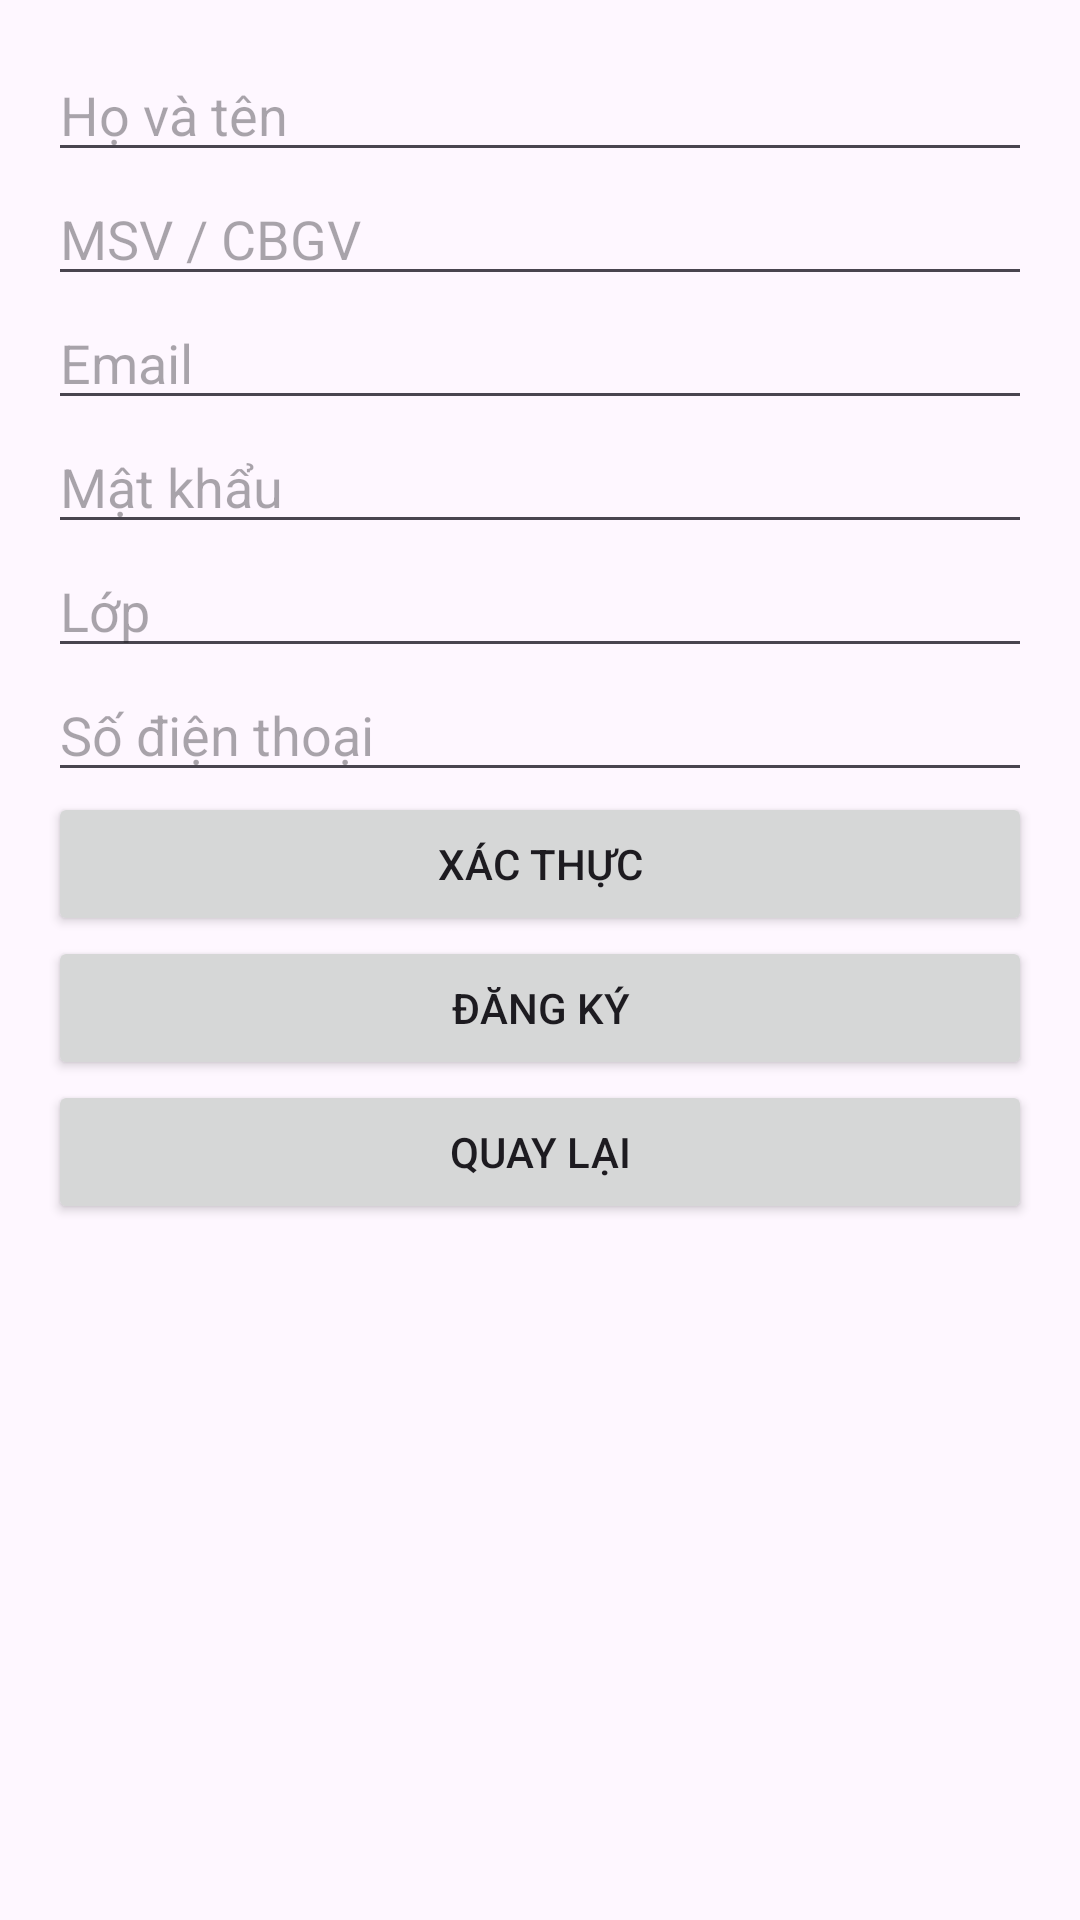

This screen was rendered from an Android layout file. Write that file and the resources it references.
<!-- AndroidManifest.xml: application theme Theme.TLUContactApp -->
<!-- res/layout/activity_register.xml -->
<?xml version="1.0" encoding="utf-8"?>
<LinearLayout xmlns:android="http://schemas.android.com/apk/res/android"
    android:layout_width="match_parent"
    android:layout_height="match_parent"
    android:orientation="vertical"
    android:padding="16dp">

    <EditText
        android:id="@+id/etFullName"
        android:layout_width="match_parent"
        android:layout_height="wrap_content"
        android:hint="Họ và tên" />

    <EditText
        android:id="@+id/etCode"
        android:layout_width="match_parent"
        android:layout_height="wrap_content"
        android:hint="MSV / CBGV" />

    <EditText
        android:id="@+id/etEmail"
        android:layout_width="match_parent"
        android:layout_height="wrap_content"
        android:hint="Email"
        android:inputType="textEmailAddress" />

    <EditText
        android:id="@+id/etPassword"
        android:layout_width="match_parent"
        android:layout_height="wrap_content"
        android:hint="Mật khẩu"
        android:inputType="textPassword" />

    <EditText
        android:id="@+id/etClass"
        android:layout_width="match_parent"
        android:layout_height="wrap_content"
        android:hint="Lớp"
        android:inputType="text" />

    <EditText
        android:id="@+id/etPhone"
        android:layout_width="match_parent"
        android:layout_height="wrap_content"
        android:hint="Số điện thoại"
        android:inputType="phone" />

    <Button
        android:id="@+id/btnCheckVerification"
        android:layout_width="match_parent"
        android:layout_height="wrap_content"
        android:text="Xác thực" />

    <Button
        android:id="@+id/btnRegister"
        android:layout_width="match_parent"
        android:layout_height="wrap_content"
        android:text="Đăng ký" />

    <Button
        android:id="@+id/btnBack"
        android:layout_width="match_parent"
        android:layout_height="wrap_content"
        android:text="Quay lại" />
</LinearLayout>
<!-- resources referenced by this layout -->
<resources>
  <style name="Theme.TLUContactApp" parent="Base.Theme.TLUContactApp" />
  <style name="Base.Theme.TLUContactApp" parent="Theme.Material3.DayNight">
          
          
      </style>
</resources>
